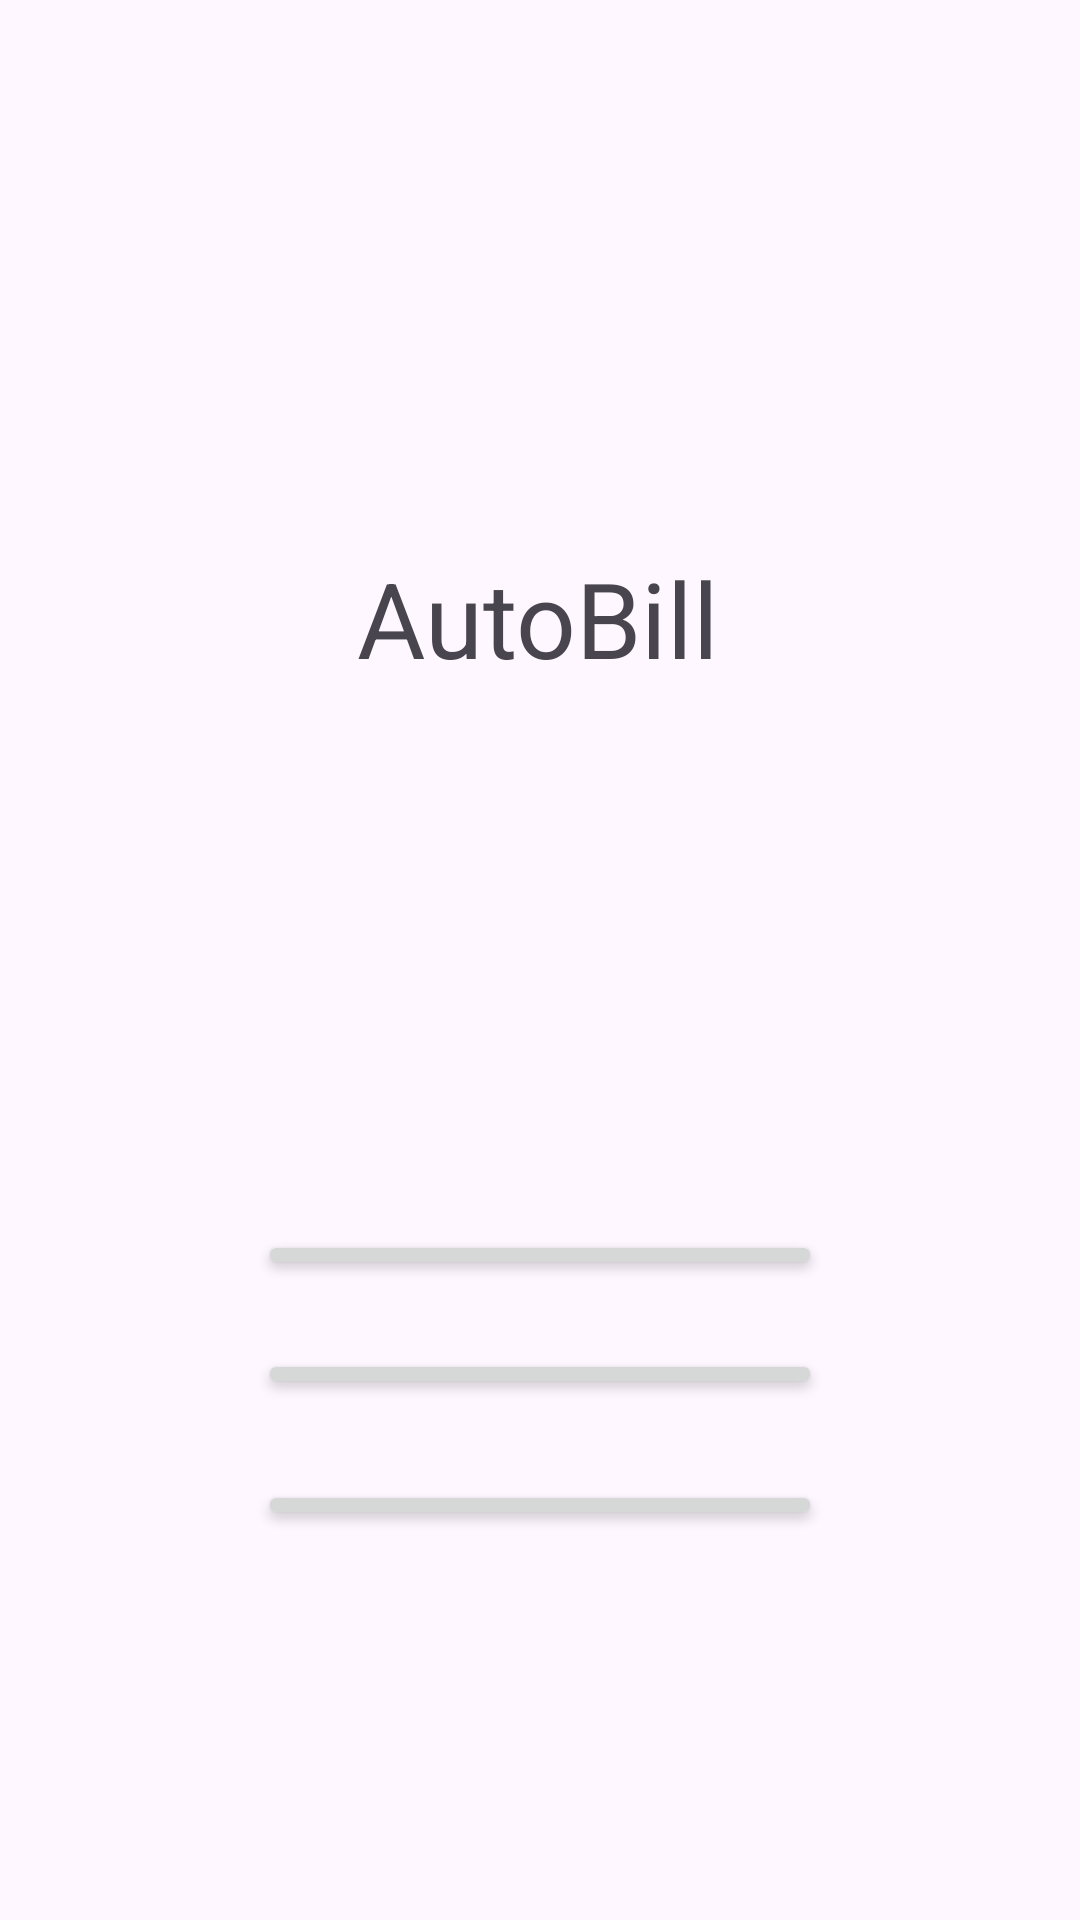

Layout XML and referenced resources for this Android screen:
<!-- AndroidManifest.xml: application theme Theme.AutoBill -->
<!-- res/layout/activity_main.xml -->
<?xml version="1.0" encoding="utf-8"?>
<androidx.constraintlayout.widget.ConstraintLayout xmlns:android="http://schemas.android.com/apk/res/android"
    xmlns:app="http://schemas.android.com/apk/res-auto"
    xmlns:tools="http://schemas.android.com/tools"
    android:layout_width="match_parent"
    android:layout_height="match_parent"
    tools:context=".MainActivity">

    <TextView
        android:id="@+id/textView2"
        android:layout_width="wrap_content"
        android:layout_height="wrap_content"
        android:text="AutoBill"
        android:textSize="35dp"
        app:layout_constraintBottom_toBottomOf="parent"
        app:layout_constraintEnd_toEndOf="parent"
        app:layout_constraintHorizontal_bias="0.498"
        app:layout_constraintStart_toStartOf="parent"
        app:layout_constraintTop_toTopOf="parent"
        app:layout_constraintVertical_bias="0.308" />

    <Button
        android:id="@+id/btn_start"
        android:layout_width="188dp"
        android:layout_height="0dp"
        android:layout_marginTop="410dp"
        android:layout_marginBottom="23dp"
        android:text="Start"
        app:layout_constraintBottom_toTopOf="@+id/btn_history"
        app:layout_constraintEnd_toEndOf="parent"
        app:layout_constraintStart_toStartOf="parent"
        app:layout_constraintTop_toTopOf="parent" />

    <Button
        android:id="@+id/btn_history"
        android:layout_width="188dp"
        android:layout_height="0dp"
        android:layout_marginBottom="27dp"
        android:text="History"
        app:layout_constraintBottom_toTopOf="@+id/btn_manager"
        app:layout_constraintEnd_toEndOf="parent"
        app:layout_constraintStart_toStartOf="parent"
        app:layout_constraintTop_toBottomOf="@+id/btn_start" />

    <Button
        android:id="@+id/btn_manager"
        android:layout_width="188dp"
        android:layout_height="0dp"
        android:layout_marginBottom="130dp"
        android:text="Manager"
        app:layout_constraintBottom_toBottomOf="parent"
        app:layout_constraintEnd_toEndOf="parent"
        app:layout_constraintStart_toStartOf="parent"
        app:layout_constraintTop_toBottomOf="@+id/btn_history" />

</androidx.constraintlayout.widget.ConstraintLayout>
<!-- resources referenced by this layout -->
<resources>
  <style name="Theme.AutoBill" parent="Base.Theme.AutoBill" />
  <style name="Base.Theme.AutoBill" parent="Theme.Material3.DayNight.NoActionBar">
          
          
      </style>
</resources>
